Run: headless pygame with SDL's dummy video driver; simulated clock (each Clock.tick advances the game by its frame time, no real sleeping); random seed 0; keys injected as events and as key.get_pressed() state; no mouse input.
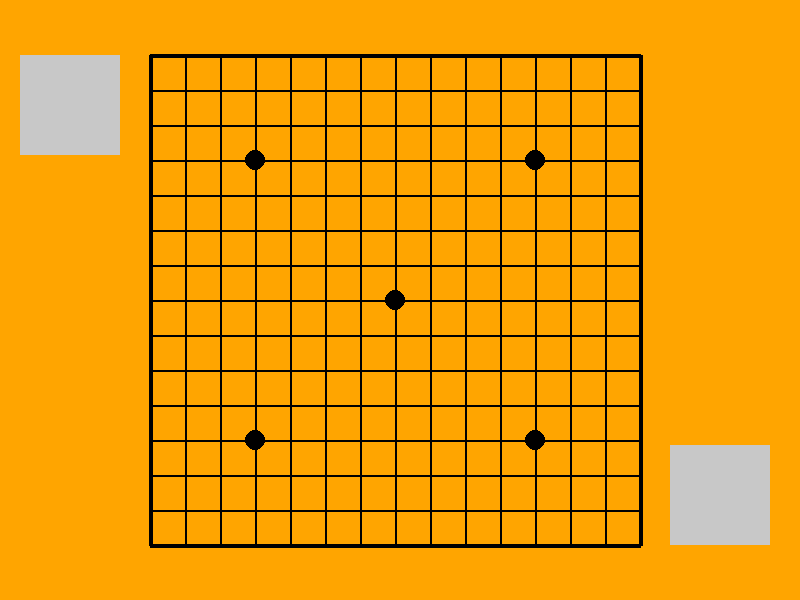
Frame 1 of 4 · flips 1–60 · no input
Frame 2 of 4 · flips 61–180 · tapped SPACE, RETURN · held RIGHT (→), D · screen unchanged from frame 1, image omitted
Frame 3 of 4 · flips 181–300 · held DOWN (↓), S · screen unchanged from frame 2, image omitted
Frame 4 of 4 · flips 301–420 · held LEFT (←), A, UP (↑), W · screen unchanged from frame 3, image omitted

The pygame program that drew these frames:

"""
@Author       : sean cheng
@Email        : aya234@163.com
@CreateTime   : 2019/1/14
@Program      : 五子棋游戏
"""
import pygame
from pygame import *

WHITE = 255, 255, 255
BLACK = 0, 0, 0
ORANGE = 255, 165, 0
GRAY = 200, 200, 200


def draw_chessboard(screen):
    # 棋盘最外层的粗线
    pygame.draw.line(screen, BLACK, (150, 55), (640, 55), 4)
    pygame.draw.line(screen, BLACK, (150, 545), (640, 545), 4)
    pygame.draw.line(screen, BLACK, (150, 55), (150, 545), 4)
    pygame.draw.line(screen, BLACK, (640, 55), (640, 545), 4)

    # 棋盘内部的细线
    # 横线
    for i in range(14):
        pygame.draw.line(screen, BLACK, (150, 35 * i + 55), (640, 35 * i + 55), 2)

    # 竖线
    for i in range(14):
        pygame.draw.line(screen, BLACK, (35 * i + 150, 55), (35 * i + 150, 545), 2)

    # 棋盘上的点
    pygame.draw.circle(screen, BLACK, (35 * 3 + 150, 35 * 3 + 55), 10)
    pygame.draw.circle(screen, BLACK, (35 * 3 + 150, 35 * 11 + 55), 10)
    pygame.draw.circle(screen, BLACK, (35 * 7 + 150, 35 * 7 + 55), 10)
    pygame.draw.circle(screen, BLACK, (35 * 11 + 150, 35 * 3 + 55), 10)
    pygame.draw.circle(screen, BLACK, (35 * 11 + 150, 35 * 11 + 55), 10)


def draw_player_icon(screen):
    # 左上角的头像
    pygame.draw.rect(screen, GRAY, (20, 55, 100, 100))
    # 右下角的头像
    pygame.draw.rect(screen, GRAY, (670, 445, 100, 100))


def main():
    pygame.init()
    screen = pygame.display.set_mode((800, 600))
    pygame.display.set_caption('GoBang version 0.03 --Program by seancheng')

    while True:
        screen.fill(ORANGE)
        draw_player_icon(screen)
        draw_chessboard(screen)

        for event in pygame.event.get():
            if event.type == pygame.QUIT:
                pygame.quit()
                sys.exit(0)

        pygame.time.Clock().tick(200)
        pygame.display.update()


if __name__ == '__main__':
    main()
